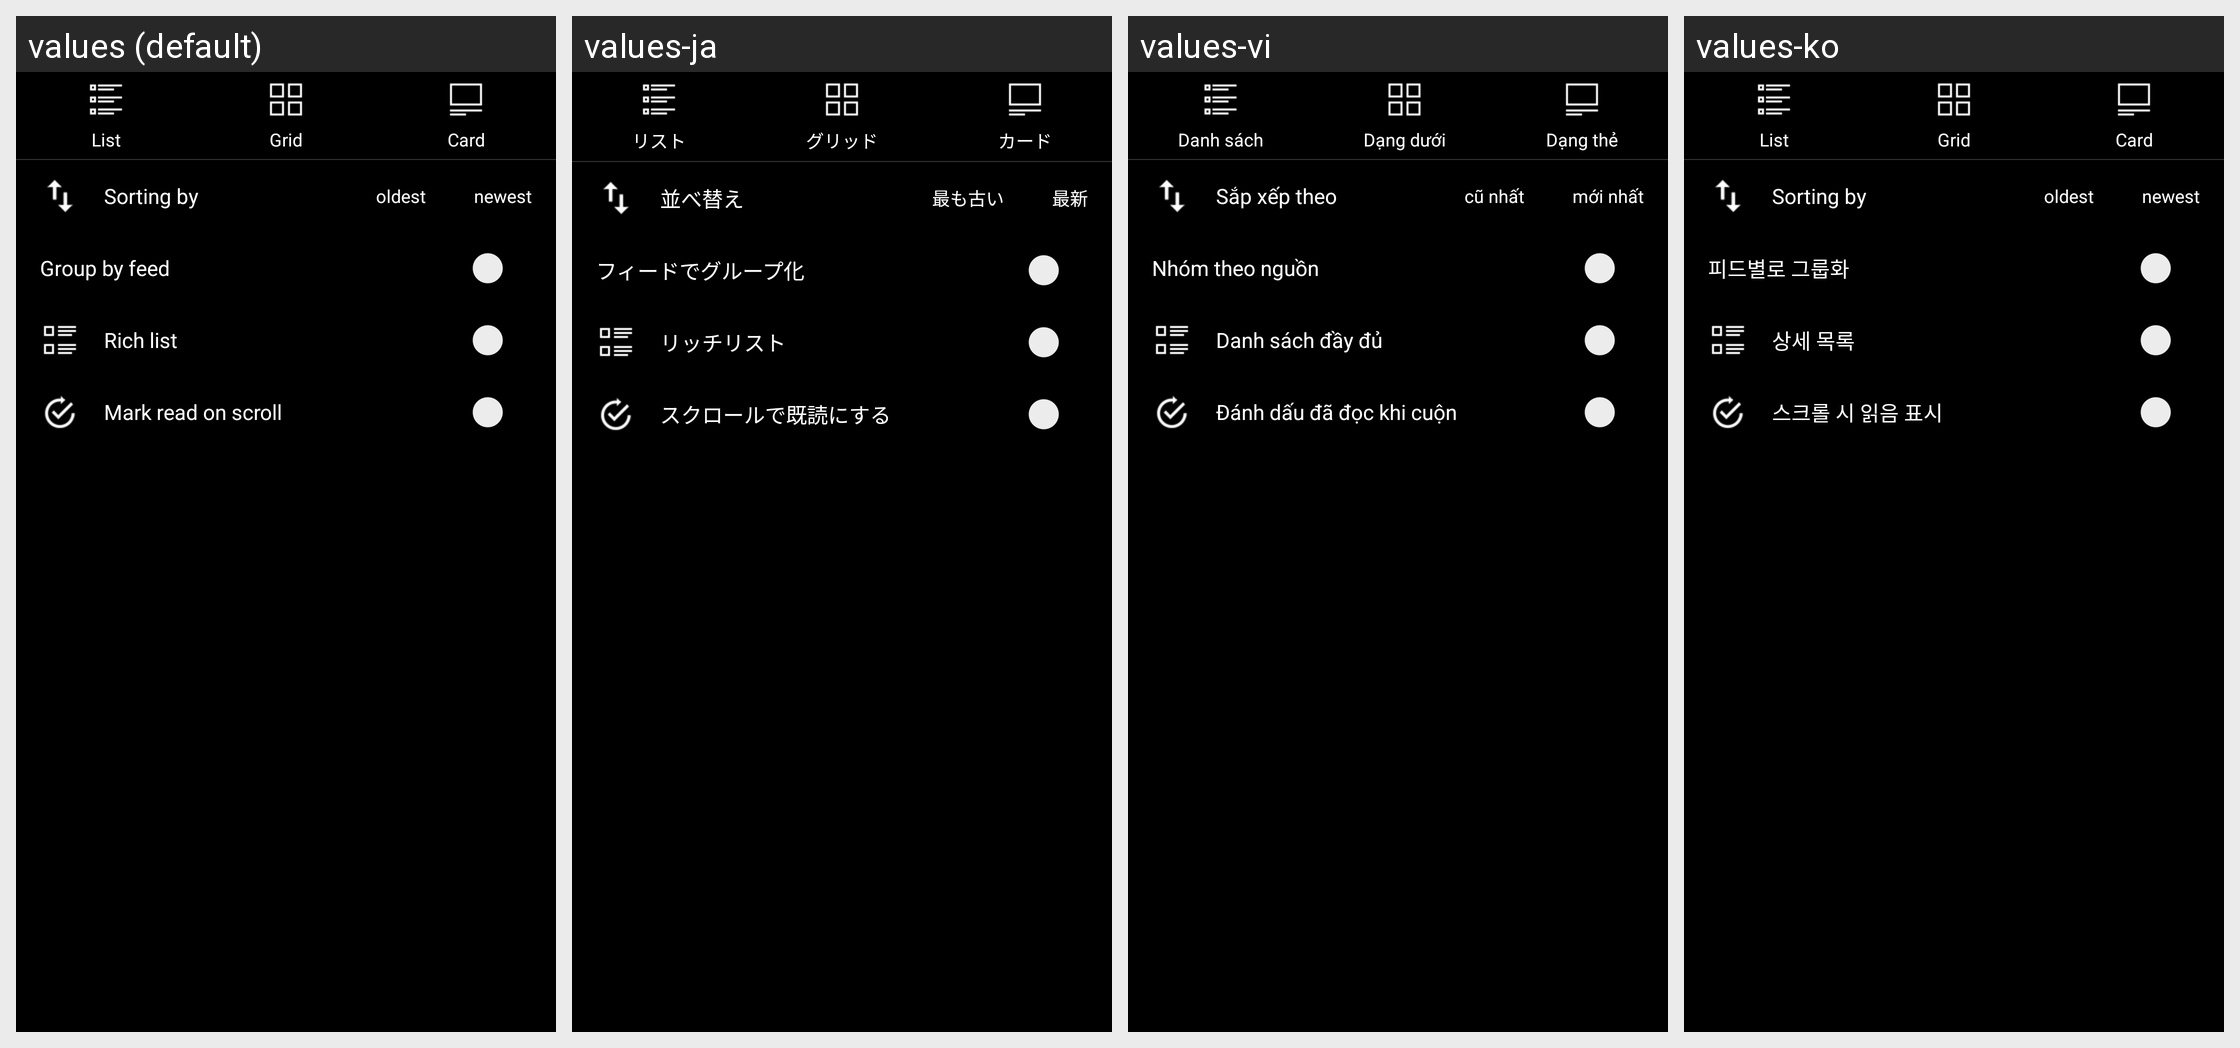

Locale-by-locale string values for the Android screen shown in this grid:
Android screen res/layout/popup_options.xml rendered under 4 locales, left to right: values (default), values-ja, values-vi, values-ko. Device: Nexus 5 (rendered at 1080×1920; each locale shown at half size, 540×960, under a caption strip naming it); theme AppTheme.
Other locales in the repository, not shown: values-af, values-am, values-ar, values-as, values-az, values-be, values-bg, values-bn, values-bs, values-ca, values-cs, values-da, values-de, values-el, values-en-rGB, values-es, values-es-rUS, values-et, values-eu, values-fa, values-fi, values-fr, values-fr-rCA, values-gl, values-gu, values-hi, values-hr, values-hu, values-hy, values-in, values-is, values-it, values-iw, values-ka, values-kk, values-km, values-kn, values-ky, values-lo, values-lt, values-lv, values-mk, values-ml, values-mn, values-mr, values-ms, values-my, values-nb, values-ne, values-nl, values-or, values-pa, values-pl, values-pt, values-pt-rBR, values-pt-rPT, values-ro, values-ru, values-si, values-sk, values-sl, values-sq, values-sr, values-sv, values-sw, values-ta, values-te, values-th, values-tl, values-tr, values-ug, values-uk, values-ur, values-uz, values-zh-rCN, values-zh-rHK, values-zh-rTW, values-zu.
Strings drawn on this screen, with the default value and each locale's value (text and hints the layout hard-codes, and strings that could not be matched under every locale, appear in the picture but are not listed):

menu_list_view
  values: List
  values-ja: リスト
  values-vi: Danh sách
  values-ko: List

menu_grid_view
  values: Grid
  values-ja: グリッド
  values-vi: Dạng dưới
  values-ko: Grid

menu_card_view
  values: Card
  values-ja: カード
  values-vi: Dạng thẻ
  values-ko: Card

array_item_sort_oldest
  values: oldest
  values-ja: 最も古い
  values-vi: cũ nhất
  values-ko: oldest

array_item_sort_newest
  values: newest
  values-ja: 最新
  values-vi: mới nhất
  values-ko: newest

menu_sorting
  values: Sorting by
  values-ja: 並べ替え
  values-vi: Sắp xếp theo
  values-ko: Sorting by

menu_group_by_feed
  values: Group by feed
  values-ja: フィードでグループ化
  values-vi: Nhóm theo nguồn
  values-ko: 피드별로 그룹화

menu_rich_list
  values: Rich list
  values-ja: リッチリスト
  values-vi: Danh sách đầy đủ
  values-ko: 상세 목록

menu_mark_scroll
  values: Mark read on scroll
  values-ja: スクロールで既読にする
  values-vi: Đánh dấu đã đọc khi cuộn
  values-ko: 스크롤 시 읽음 표시
